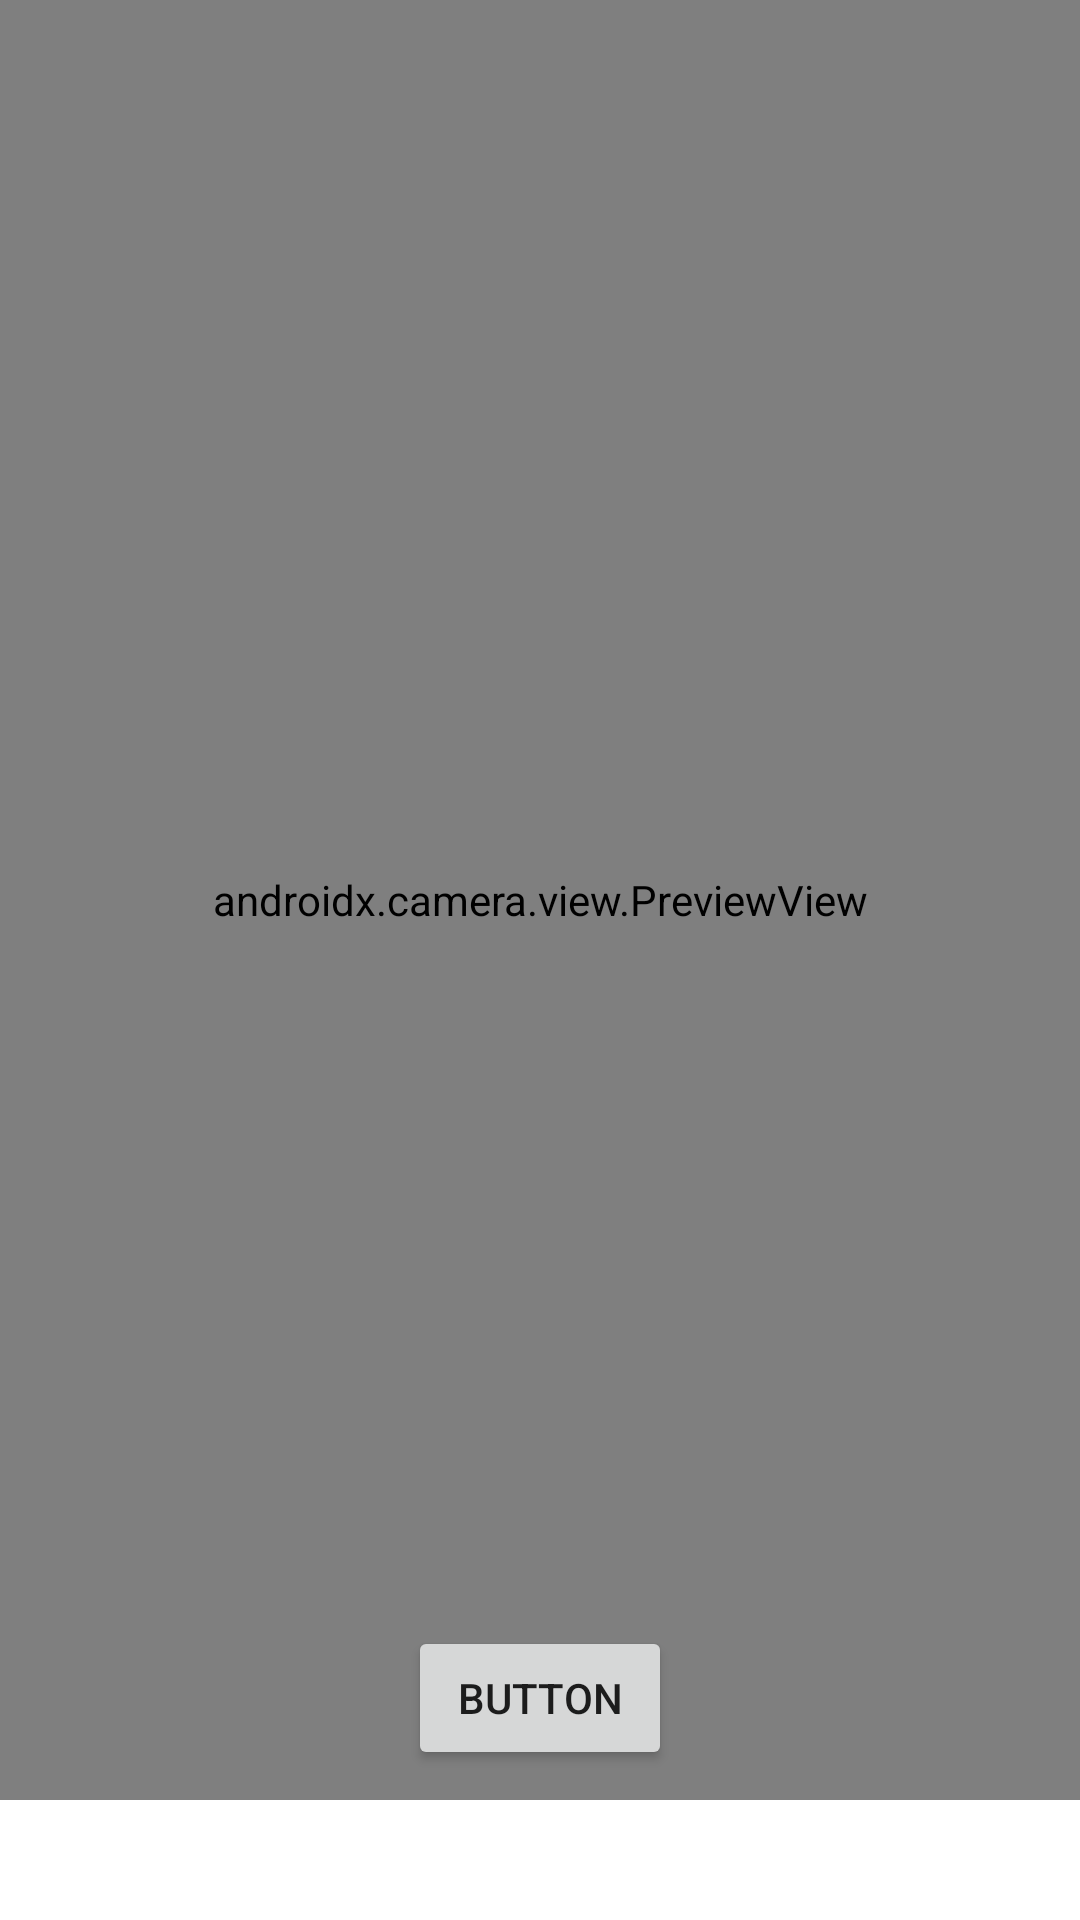

Produce the Android XML layout that renders to this screen, including the resource entries it uses.
<!-- AndroidManifest.xml: application theme Theme.PRM2 -->
<!-- res/layout/activity_main.xml -->
<?xml version="1.0" encoding="utf-8"?>
<androidx.constraintlayout.widget.ConstraintLayout xmlns:android="http://schemas.android.com/apk/res/android"
    xmlns:app="http://schemas.android.com/apk/res-auto"
    xmlns:tools="http://schemas.android.com/tools"
    android:layout_width="match_parent"
    android:layout_height="match_parent"
    tools:context=".MainActivity">

    <FrameLayout
        android:id="@+id/container"
        android:layout_width="match_parent"
        android:layout_height="match_parent"
        tools:ignore="MissingConstraints"
        tools:layout_editor_absoluteX="1dp"
        tools:layout_editor_absoluteY="0dp">

        <androidx.camera.view.PreviewView
            android:id="@+id/previewView"
            android:layout_width="match_parent"
            android:layout_height="600dp" />

    </FrameLayout>

    <Button
        android:id="@+id/button"
        android:layout_width="wrap_content"
        android:layout_height="wrap_content"
        android:layout_marginBottom="50dp"
        android:text="Button"
        app:layout_constraintBottom_toBottomOf="@+id/container"
        app:layout_constraintEnd_toEndOf="parent"
        app:layout_constraintStart_toStartOf="parent" />

    <ImageView
        android:id="@+id/imageView"
        android:layout_width="wrap_content"
        android:layout_height="wrap_content"
        app:layout_constraintBottom_toBottomOf="@+id/container"
        app:layout_constraintStart_toStartOf="parent"
        tools:srcCompat="@tools:sample/avatars" />

</androidx.constraintlayout.widget.ConstraintLayout>
<!-- resources referenced by this layout -->
<resources>
  <style name="Theme.PRM2" parent="Theme.MaterialComponents.DayNight.DarkActionBar">
          
          <item name="colorPrimary">@color/purple_500</item>
          <item name="colorPrimaryVariant">@color/purple_700</item>
          <item name="colorOnPrimary">@color/white</item>
          
          <item name="colorSecondary">@color/teal_200</item>
          <item name="colorSecondaryVariant">@color/teal_700</item>
          <item name="colorOnSecondary">@color/black</item>
          
          <item name="android:statusBarColor" tools:targetApi="l">?attr/colorPrimaryVariant</item>
          
      </style>
  <!-- not gathered from this repository: default colours our renderer supplied (Android Studio template values) -->
  <color name="purple_500">#FF6200EE</color>
  <color name="purple_700">#FF3700B3</color>
  <color name="teal_200">#FF03DAC5</color>
  <color name="teal_700">#FF018786</color>
  <color name="black">#FF000000</color>
  <color name="white">#FFFFFFFF</color>
</resources>
